Dataset: public (GitHub, dpishalking/retro-pressa-dashboard). Classes: congratulatory magazine, family edition, gift edition, life book, magazine from date, newspaper from date, packaging, personal newspaper, pervoe pismo, reproduction, retro newspaper, retro poster.

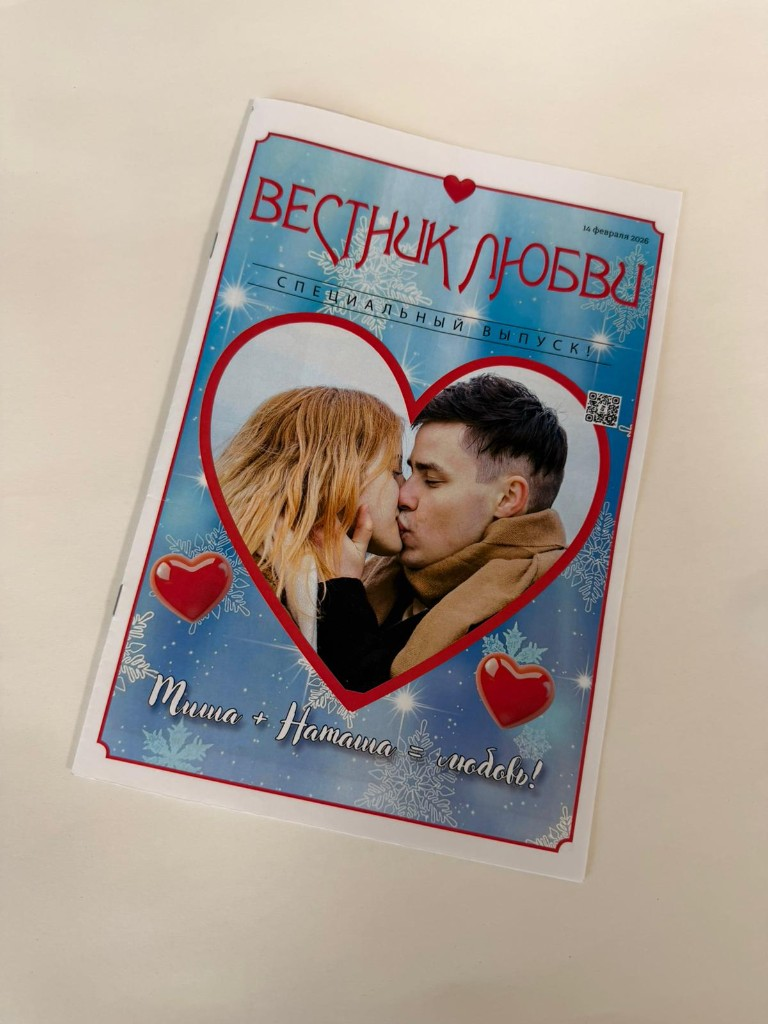
Label: family edition

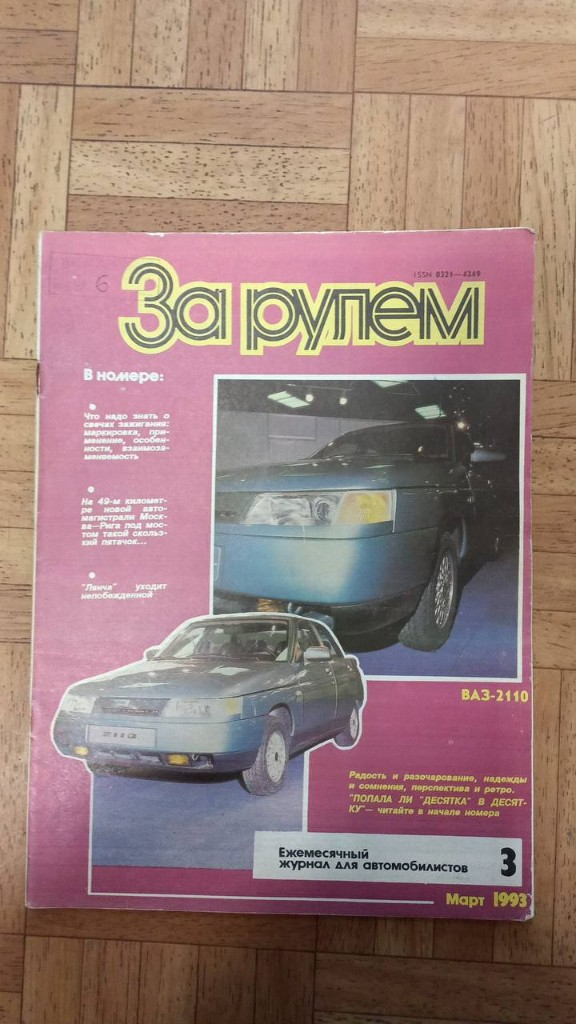
Label: magazine from date

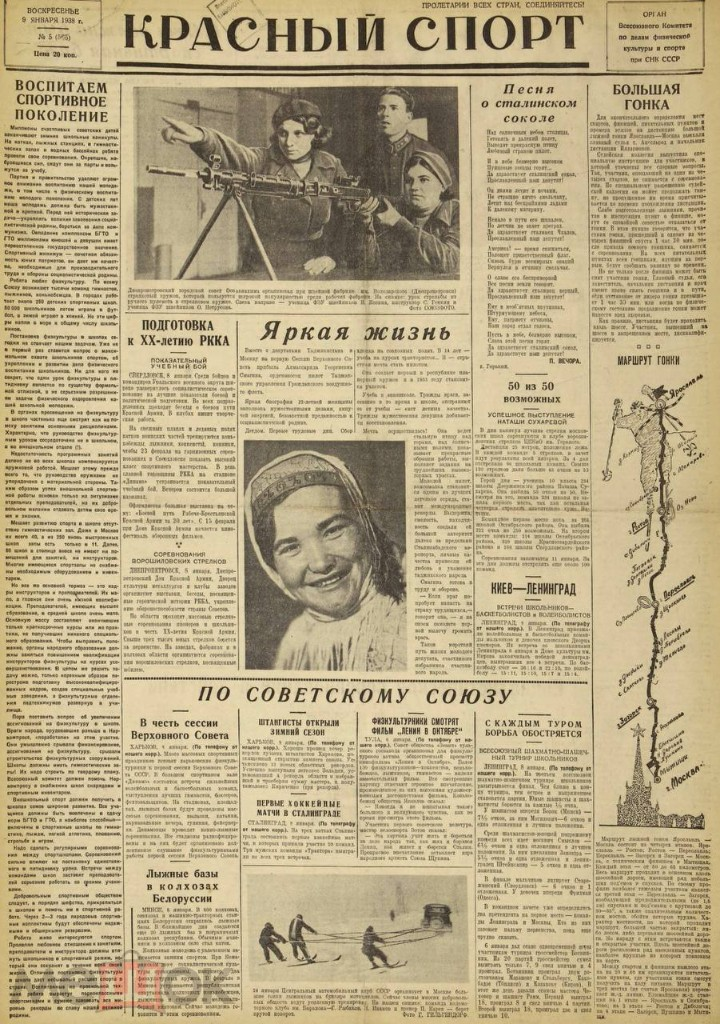
Label: newspaper from date

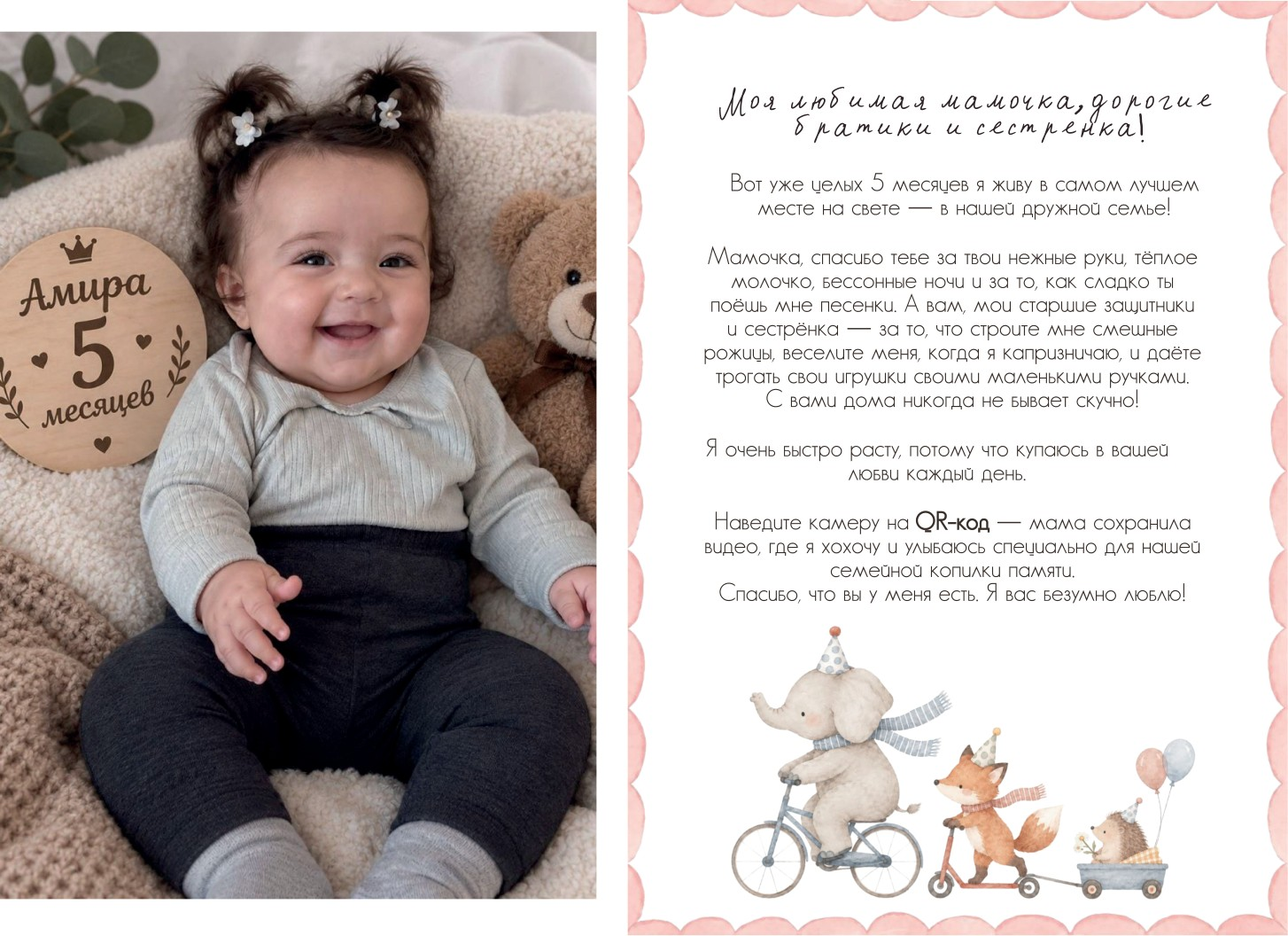
Label: pervoe pismo

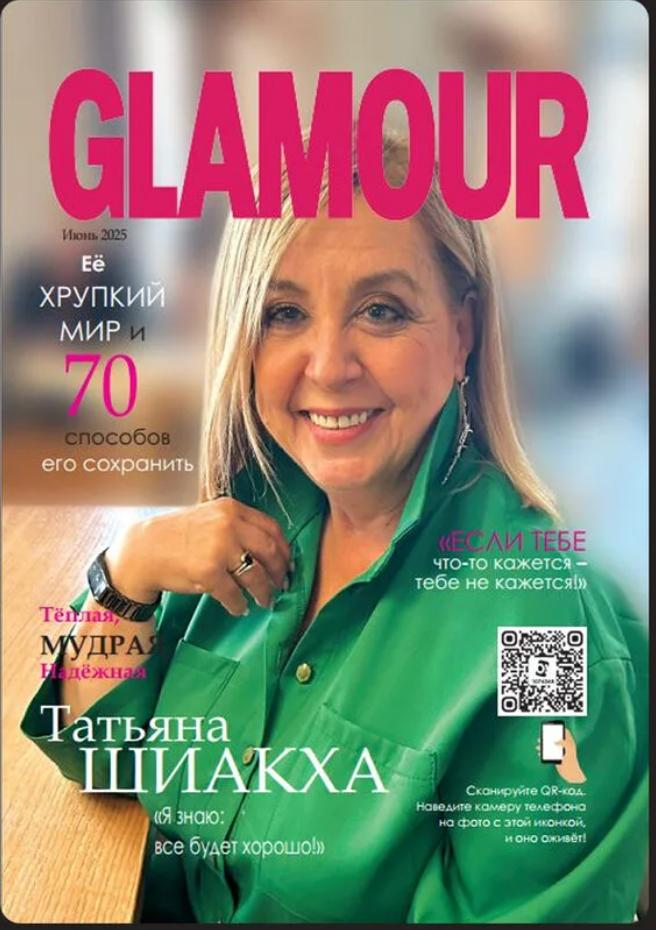
Label: gift edition

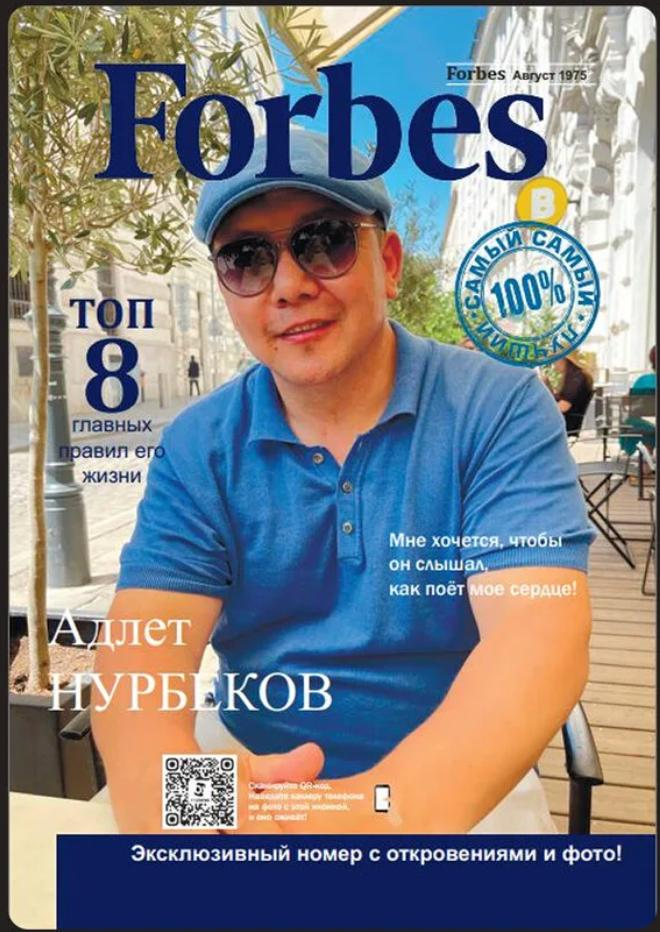
Label: gift edition
